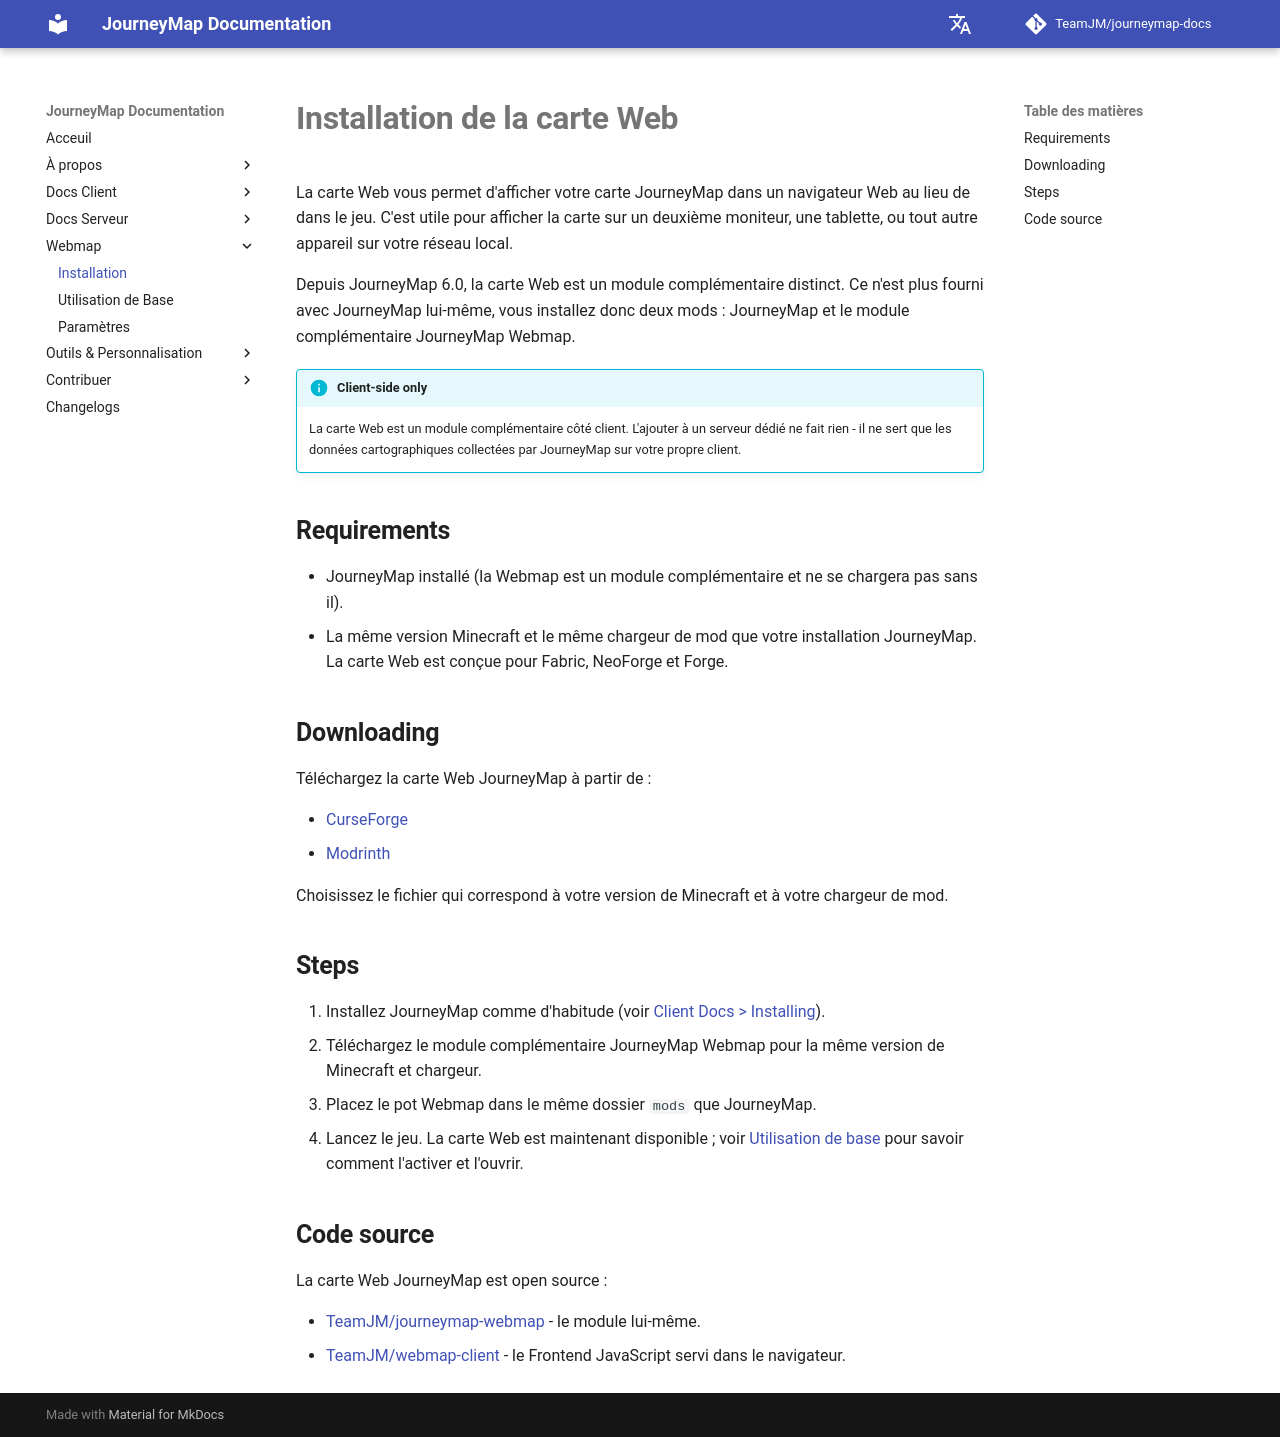

repository: TeamJM/journeymap-docs · page: 6.0.x/fr/webmap/installing/index.html · generator: mkdocs

# **Installation de la carte Web**

La carte Web vous permet d'afficher votre carte JourneyMap dans un navigateur Web au lieu de
dans le jeu. C'est utile pour afficher la carte sur un deuxième moniteur, une tablette,
ou tout autre appareil sur votre réseau local.

Depuis JourneyMap 6.0, la carte Web est un module complémentaire distinct. Ce n'est plus
fourni avec JourneyMap lui-même, vous installez donc deux mods : JourneyMap et
le module complémentaire JourneyMap Webmap.

!!! info "Client-side only"

    La carte Web est un module complémentaire côté client. L'ajouter à un serveur dédié
    ne fait rien - il ne sert que les données cartographiques collectées par JourneyMap
    sur votre propre client.

## **Requirements**

- JourneyMap installé (la Webmap est un module complémentaire et ne se chargera pas sans
  il).
- La même version Minecraft et le même chargeur de mod que votre installation JourneyMap.
  La carte Web est conçue pour Fabric, NeoForge et Forge.

## **Downloading**

Téléchargez la carte Web JourneyMap à partir de :

- [CurseForge](https://www.curseforge.com/minecraft/mc-mods/journeymap-web-map)
- [Modrinth](https://modrinth.com/project/YaZ1fUTg)

Choisissez le fichier qui correspond à votre version de Minecraft et à votre chargeur de mod.

## **Steps**

1. Installez JourneyMap comme d'habitude (voir [Client Docs > Installing](../client/installing.md)).
2. Téléchargez le module complémentaire JourneyMap Webmap pour la même version de Minecraft
   et chargeur.
3. Placez le pot Webmap dans le même dossier `mods` que JourneyMap.
4. Lancez le jeu. La carte Web est maintenant disponible ; voir
   [Utilisation de base](basic-usage.md) pour savoir comment l'activer et l'ouvrir.

## **Code source**

La carte Web JourneyMap est open source :

- [TeamJM/journeymap-webmap](https://github.com/TeamJM/journeymap-webmap) -
  le module lui-même.
- [TeamJM/webmap-client](https://github.com/TeamJM/webmap-client) - le
  Frontend JavaScript servi dans le navigateur.
